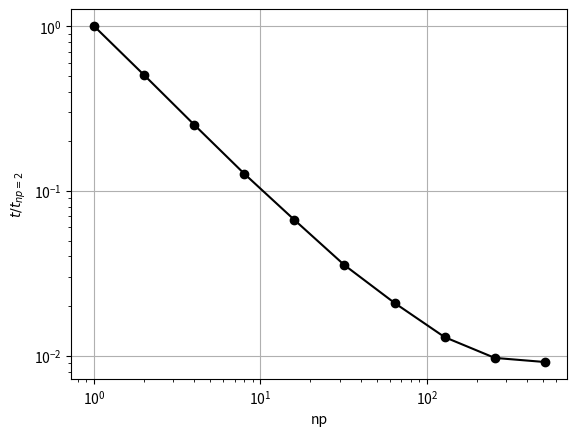
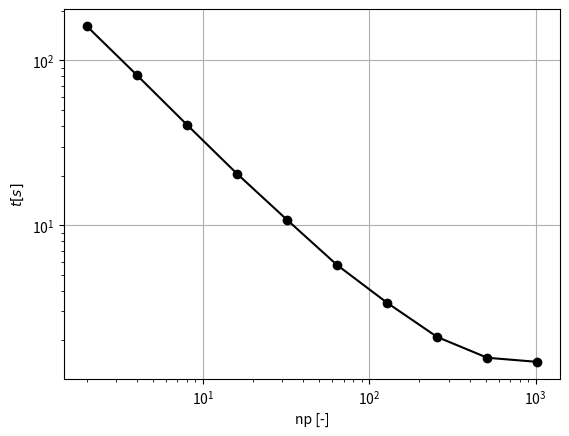

These charts were generated, in order, by the following Python code:
import numpy as np
import matplotlib.pyplot as plt

nproc = np.array([2, 4, 8, 16, 32, 64, 128, 256, 512, 1024, 2056, 4000]);
nproc = np.array([2, 4, 8, 16, 32, 64, 128, 256, 512, 1024, 2056]);
nproc = np.array([2, 4, 8, 16, 32, 64, 128, 256, 512, 1024]);
time  = np.array([161.773,81.6285,40.78,20.5611,10.7906,5.73447,3.38092,2.09747,1.56928,1.48158,7.64706,37.603]);
time  = np.array([161.773,81.6285,40.78,20.5611,10.7906,5.73447,3.38092,2.09747,1.56928,1.48158,7.64706]);
time  = np.array([161.773,81.6285,40.78,20.5611,10.7906,5.73447,3.38092,2.09747,1.56928,1.48158]);

plt.figure(1)
plt.loglog(nproc/2,time/time[0],'-ok')
plt.ylabel("$t/t_{np=2}$")
plt.xlabel("np")
plt.grid()
plt.figure(2)
plt.loglog(nproc,time,'-ok')
plt.ylabel("$t [s]$")
plt.xlabel("np [-]")
plt.grid()
#plt.figure(2)
#plt.semilogx(nproc,time/time[0]*100,'-ok')
#plt.ylabel("$t/t_{np=2}*100$")
#plt.xlabel("nproc")
#plt.figure(3)
#plt.plot(nproc,time[0]/(nproc*time),'-ok')
#plt.ylabel("$t_{np=2}/(np*t)$")
#plt.xlabel("nproc")
plt.show()
